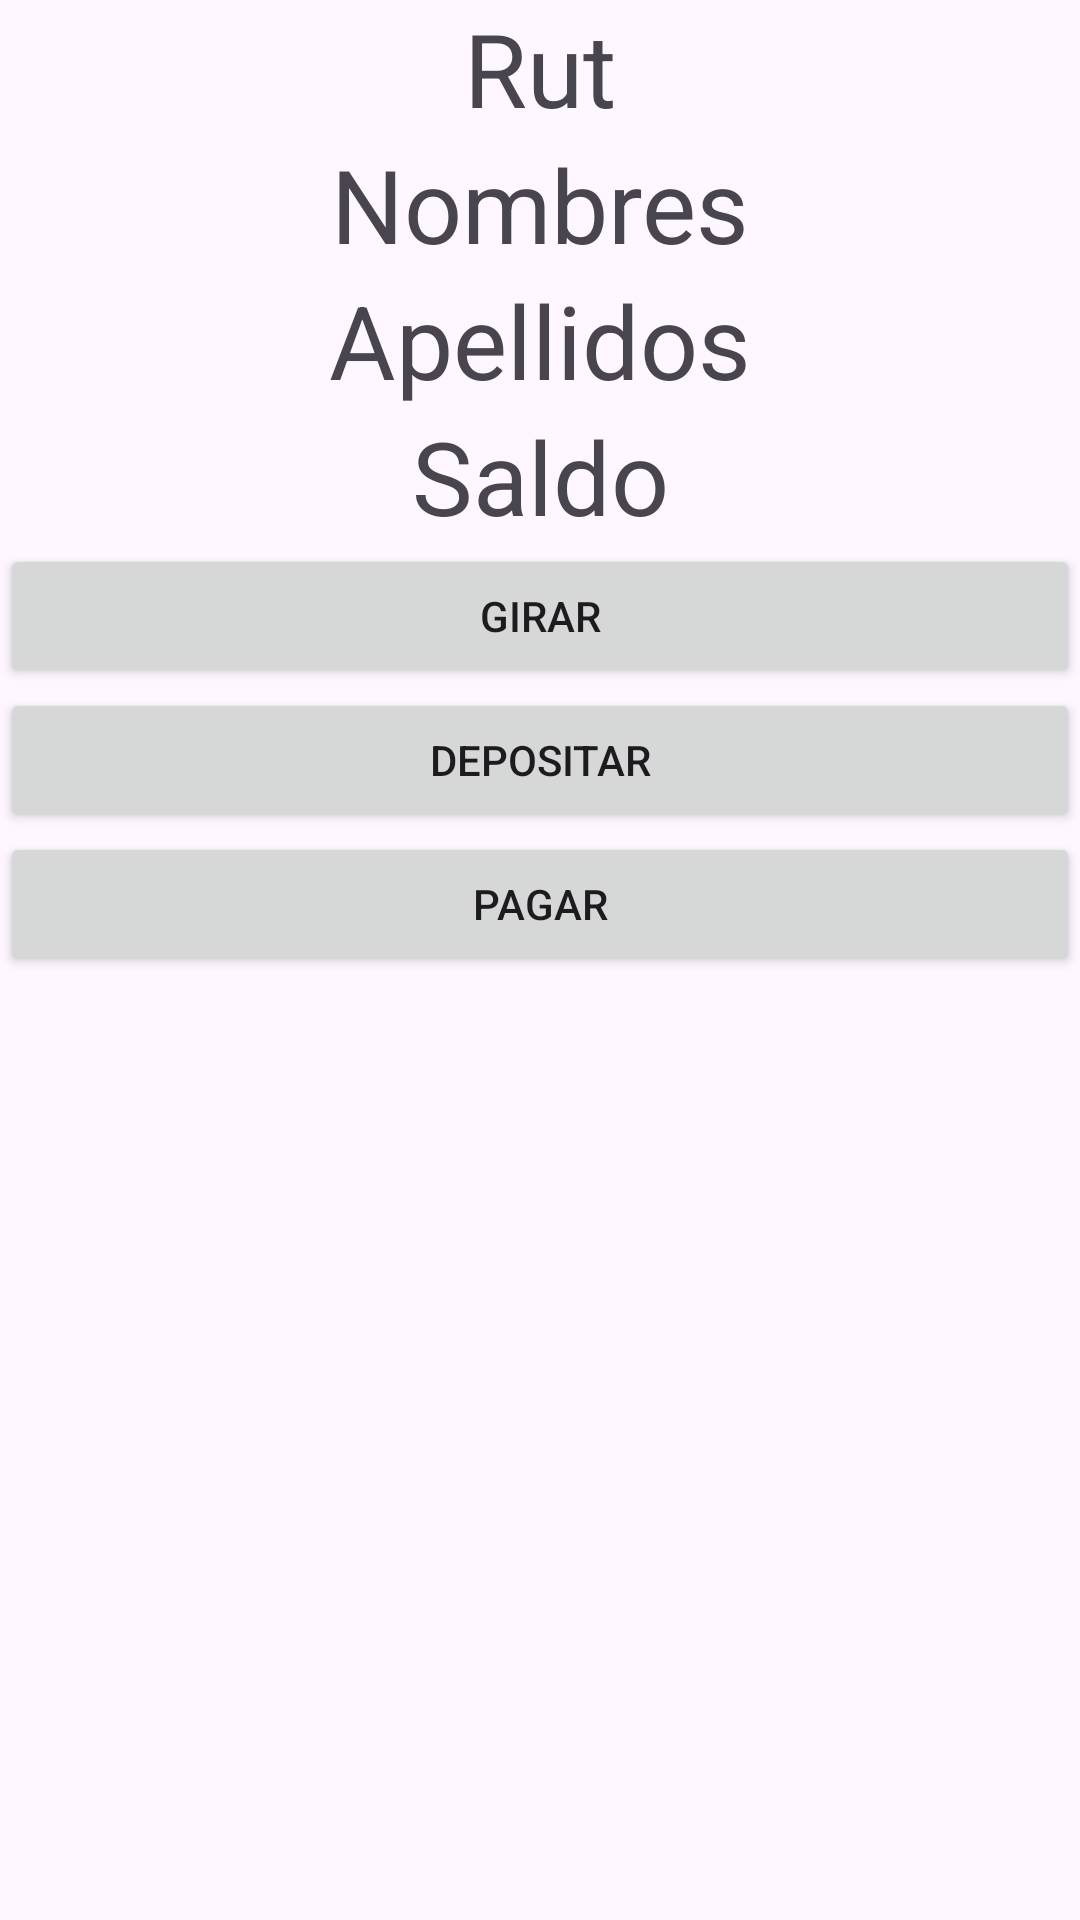

Reconstruct the res/layout file that produces this screen, plus the resources it refers to.
<!-- AndroidManifest.xml: application theme Theme.BancoSimApp -->
<!-- res/layout/activity_operaciones.xml -->
<?xml version="1.0" encoding="utf-8"?>
<LinearLayout xmlns:android="http://schemas.android.com/apk/res/android"
    xmlns:tools="http://schemas.android.com/tools"
    android:layout_width="match_parent"
    android:layout_height="match_parent"
    android:orientation="vertical"
    tools:context=".Operaciones">

    <TextView
        android:id="@+id/tvRut"
        android:layout_width="match_parent"
        android:layout_height="wrap_content"
        android:text="Rut"
        android:textAlignment="center"
        android:textSize="34sp" />
    <TextView
        android:id="@+id/tvNombres"
        android:layout_width="match_parent"
        android:layout_height="wrap_content"
        android:text="Nombres"
        android:textAlignment="center"
        android:textSize="34sp" />
    <TextView
        android:id="@+id/tvApellidos"
        android:layout_width="match_parent"
        android:layout_height="wrap_content"
        android:text="Apellidos"
        android:textAlignment="center"
        android:textSize="34sp" />
    <TextView
        android:id="@+id/tvSaldo"
        android:layout_width="match_parent"
        android:layout_height="wrap_content"
        android:text="Saldo"
        android:textAlignment="center"
        android:textSize="34sp" />

    <Button
        android:id="@+id/btGirar"
        android:layout_width="match_parent"
        android:layout_height="wrap_content"
        android:onClick="Girar"
        android:text="Girar" />

    <Button
        android:id="@+id/btDepositar"
        android:layout_width="match_parent"
        android:layout_height="wrap_content"
        android:onClick="Depositar"
        android:text="Depositar" />

    <Button
        android:id="@+id/btPagar"
        android:layout_width="match_parent"
        android:layout_height="wrap_content"
        android:onClick="Pagar"
        android:text="Pagar" />
</LinearLayout>
<!-- resources referenced by this layout -->
<resources>
  <style name="Theme.BancoSimApp" parent="Base.Theme.BancoSimApp" />
  <style name="Base.Theme.BancoSimApp" parent="Theme.Material3.DayNight.NoActionBar">
          
          
      </style>
</resources>
